Run: headless pygame with SDL's dummy video driver; simulated clock (each Clock.tick advances the game by its frame time, no real sleeping); random seed 0; keys injected as events and as key.get_pressed() state; mouse plan: one left click at the window centre at the start of phase 2, then a move to the lower-right quarter at the start of phase 3.
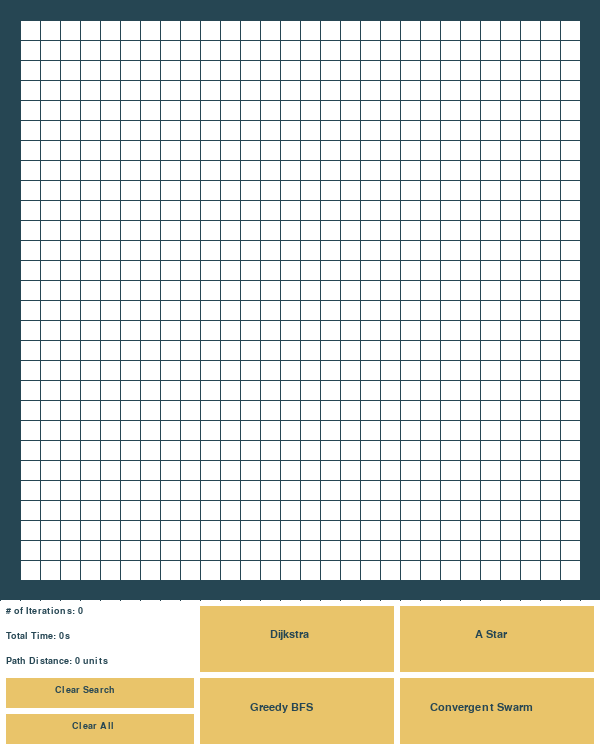
Frame 1 of 4 · flips 1–60 · no input
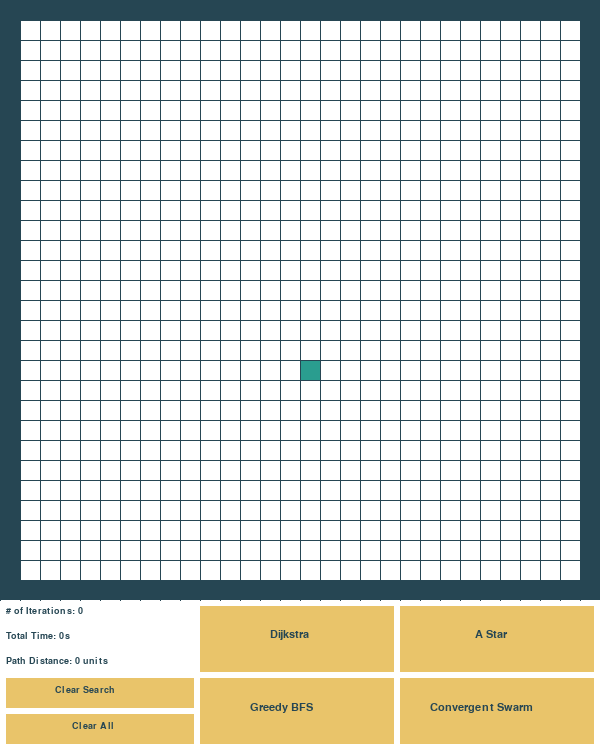
Frame 2 of 4 · flips 61–180 · clicked the window centre · tapped SPACE, RETURN · held RIGHT (→), D
Frame 3 of 4 · flips 181–300 · moved the mouse to the lower-right quarter · held DOWN (↓), S · screen unchanged from frame 2, image omitted
Frame 4 of 4 · flips 301–420 · held LEFT (←), A, UP (↑), W · screen unchanged from frame 3, image omitted

The pygame program that drew these frames:

import pygame
import math
import time
from queue import PriorityQueue

pygame.font.init()

WIDTH = 600
HEIGHT = 750
ROWS = 30
FONT = pygame.font.SysFont("Helvetica", 16)
FONTSMALL = pygame.font.SysFont("Helvetica", 14)
WIN = pygame.display.set_mode((WIDTH, HEIGHT))
pygame.display.set_caption("A* Path Finding Algorithm")

RED = (255, 0, 0)
GREEN = (0, 255, 0)
RED = (233,196,106)
GREEN = (244,162,97)
BLUE = (0, 255, 0)
YELLOW = (255, 255, 0)
WHITE = (255, 255, 255)
BLACK = (0, 0, 0)
PURPLE = (128, 0, 128)
ORANGE = (255, 165, 0)
TURQUOISE = (64, 224, 208)
ORANGE = (42,157,143)
TURQUOISE = (231,111,81)

BLACK = (38,70,83)
PRIMARY = RED
GREY = BLACK


class Spot:
    def __init__(self, row, col, width, totalRows, color, editable=True):
        self.row = row
        self.col = col
        self.x = row * width
        self.y = col * width
        self.color = color
        self.neighbors = []
        self.width = width
        self.totalRows = totalRows
        self.editable = editable

    def getPos(self):
        return self.row, self.col

    def isClosed(self):
        return self.color == RED

    def isOpen(self):
        return self.color == GREEN

    def isBarrier(self):
        return self.color == BLACK

    def isStart(self):
        return self.color == ORANGE

    def isEnd(self):
        return self.color == TURQUOISE

    def isEditable(self):
        return self.editable == True

    def reset(self):
        self.color = WHITE

    def makeStart(self):
        self.color = ORANGE

    def makeClosed(self):
        self.color = RED

    def makeOpen(self):
        self.color = GREEN

    def makeBarrier(self):
        self.color = BLACK

    def makeEnd(self):
        self.color = TURQUOISE

    def makePath(self):
        self.color = PURPLE

    def draw(self, win):
        pygame.draw.rect(win, self.color, (self.x, self.y, self.width, self.width))

    def updateNeighbors(self, grid):
        self.neighbors = []
        if self.row < self.totalRows - 1 and not grid[self.row + 1][self.col].isBarrier():  # DOWN
            self.neighbors.append(grid[self.row + 1][self.col])

        if self.row > 0 and not grid[self.row - 1][self.col].isBarrier():  # UP
            self.neighbors.append(grid[self.row - 1][self.col])

        if self.col < self.totalRows - 1 and not grid[self.row][self.col + 1].isBarrier():  # RIGHT
            self.neighbors.append(grid[self.row][self.col + 1])

        if self.col > 0 and not grid[self.row][self.col - 1].isBarrier():  # LEFT
            self.neighbors.append(grid[self.row][self.col - 1])


def buildGrid(width, rows):
    grid = []
    gap = width // rows
    for i in range(rows):
        grid.append([])
        for j in range(rows):
            if j == 0 or j == rows - 1 or i == 0 or i == rows - 1:
                color = BLACK
                isEditable = False
            spot = Spot(i, j, gap, rows, color, isEditable)
            grid[i].append(spot)
            color = WHITE
            isEditable = True

    return grid


def drawWindow(win, grid, width, height, rows, margin):
    win.fill(WHITE)
    gap = width // rows
    bannerH = height - width

    # draw spots
    for row in grid:
        for spot in row:
            spot.draw(win)

    # draw lines
    for i in range(rows):
        pygame.draw.line(win, GREY, (0, i * gap), (width, i * gap))
        for j in range(rows):
            pygame.draw.line(win, GREY, (j * gap, 0), (j * gap, width))

    # draw buttons
    pygame.draw.rect(win, PRIMARY, (width / 3, width + margin, width / 3 - margin, bannerH / 2 - margin * 1.5))
    pygame.draw.rect(win, PRIMARY, (width / 3, width + bannerH / 2 + margin / 2, width / 3 - margin, bannerH / 2 - margin * 1.5))
    pygame.draw.rect(win, PRIMARY, (width / 3 * 2, width + margin, width / 3 - margin, bannerH / 2 - margin * 1.5))
    pygame.draw.rect(win, PRIMARY, (width / 3 * 2, width + bannerH / 2 + margin / 2, width / 3 - margin, bannerH / 2 - margin * 1.5))


    pygame.draw.rect(win, PRIMARY, (margin, width + bannerH / 2 + margin / 2, width / 3 - margin * 2, (bannerH / 2 - margin * 2.5) / 2))
    pygame.draw.rect(win, PRIMARY, (margin, width + bannerH / 4 * 3 + margin / 4, width / 3 - margin * 2, (bannerH / 2 - margin * 2.5) / 2))

    text = FONT.render("Dijkstra", 1, BLACK)
    win.blit(text, (width / 2 - 30, width + bannerH / 4 - 8))
    text = FONT.render("Greedy BFS", 1, BLACK)
    win.blit(text, (width / 2 - 50, width + bannerH / 4 * 3 - 10))
    text = FONT.render("A Star", 1, BLACK)
    win.blit(text, (width / 6 * 5 - 25, width + bannerH / 4 - 8))
    text = FONT.render("Convergent Swarm", 1, BLACK)
    win.blit(text, (width / 6 * 5 - 70, width + bannerH / 4 * 3 - 10))

    text = FONTSMALL.render("Clear Search", 1, BLACK)
    win.blit(text, (width / 6 - 45, width + bannerH / 8 * 5 - 8))
    text = FONTSMALL.render("Clear All", 1, BLACK)
    win.blit(text, (width / 6 - 28, width + bannerH / 8 * 7 - 10))

    text = FONTSMALL.render("# of Iterations: " + str(iterations), 1, BLACK)
    win.blit(text, (margin, width + margin + bannerH / 6 * 0))
    text = FONTSMALL.render("Total Time: " + str(elapsedTime) + "s", 1, BLACK)
    win.blit(text, (margin, width + margin + bannerH / 6 * 1))
    text = FONTSMALL.render("Path Distance: " + str(path) + " units", 1, BLACK)
    win.blit(text, (margin, width + margin + bannerH / 6 * 2))
    pygame.display.update()


def getClickPosition(x, y, rows, width):
    gap = width // rows
    row = x // gap
    column = y // gap

    return row, column


def hDistance(p1, p2):
    x1, y1 = p1
    x2, y2 = p2
    return abs(x1 - x2) + abs(y1 - y2)


def eDistance(p1, p2):
    x1, y1 = p1
    x2, y2 = p2
    return math.sqrt(pow((x2 - x1), 2) + pow((y2 - y1),2))


def reconstructPath(cameFrom, start, end, draw):
    global path
    while end in cameFrom:
        end = cameFrom[end]
        path += 1
        if end != start:
            end.makePath()
        draw()

def greedyBFSAlgorithm(draw, grid, start, end):
    global iterations, elapsedTime
    counter = 0
    elapsedTime = 0
    openSet = PriorityQueue()
    openSet.put((0, counter, start))
    openSetTemp = {start}
    cameFrom = {}

    fScore = {spot: float("inf") for row in grid for spot in row}
    fScore[start] = eDistance(start.getPos(), end.getPos())

    while not openSet.empty():
        elapsedTime = round(time.time() - startTime, 3)

        for event in pygame.event.get():
            if event.type == pygame.QUIT:
                pygame.quit()

        node = openSet.get()[2]
        openSetTemp.remove(node)

        if node == end:
            reconstructPath(cameFrom, start, end, draw)
            end.makeEnd()
            return True

        for neighbor in node.neighbors:
            iterations += 1
            if not neighbor.isClosed() and not neighbor.isStart():
                cameFrom[neighbor] = node
                fScore[neighbor] = eDistance(neighbor.getPos(), end.getPos())
                if neighbor not in openSetTemp:
                    counter += 1
                    openSet.put((fScore[neighbor], counter, neighbor))
                    openSetTemp.add(neighbor)
                    neighbor.makeOpen()

        draw()
        if node != start:
            node.makeClosed()
    return False

def aStarAlgorithm(draw, grid, start, end):
    global iterations, elapsedTime
    counter = 0
    elapsedTime = 0
    openSet = PriorityQueue()
    openSet.put((0, counter, start))
    openSetTemp = {start}
    cameFrom = {}

    gScore = {spot: float("inf") for row in grid for spot in row}
    fScore = {spot: float("inf") for row in grid for spot in row}

    gScore[start] = 0
    fScore[start] = hDistance(start.getPos(), end.getPos())

    while not openSet.empty():
        elapsedTime = round(time.time() - startTime, 3)

        for event in pygame.event.get():
            if event.type == pygame.QUIT:
                pygame.quit()

        node = openSet.get()[2]
        openSetTemp.remove(node)

        if node == end:
            reconstructPath(cameFrom, start, end, draw)
            end.makeEnd()
            return True

        for neighbor in node.neighbors:
            iterations += 1
            tempGScore = gScore[node] + 1

            if tempGScore < gScore[neighbor]:
                cameFrom[neighbor] = node
                gScore[neighbor] = tempGScore
                fScore[neighbor] = tempGScore + hDistance(neighbor.getPos(), end.getPos())
                if neighbor not in openSetTemp:
                    counter += 1
                    openSet.put((fScore[neighbor], counter, neighbor))
                    openSetTemp.add(neighbor)
                    neighbor.makeOpen()

        draw()

        if node != start:
            node.makeClosed()
    return False

def swarmAlgorithm(draw, grid, start, end):
    global iterations, elapsedTime
    counter = 0
    elapsedTime = 0
    openSet = PriorityQueue()
    openSet.put((0, counter, start))
    openSetTemp = {start}
    cameFrom = {}

    gScore = {spot: float("inf") for row in grid for spot in row}
    fScore = {spot: float("inf") for row in grid for spot in row}

    gScore[start] = 0
    fScore[start] = eDistance(start.getPos(), end.getPos())

    while not openSet.empty():
        elapsedTime = round(time.time() - startTime, 3)

        for event in pygame.event.get():
            if event.type == pygame.QUIT:
                pygame.quit()

        node = openSet.get()[2]
        openSetTemp.remove(node)

        if node == end:
            reconstructPath(cameFrom, start, end, draw)
            end.makeEnd()
            return True

        for neighbor in node.neighbors:
            iterations += 1
            tempGScore = gScore[node] + 1

            if tempGScore < gScore[neighbor]:
                cameFrom[neighbor] = node
                gScore[neighbor] = tempGScore
                fScore[neighbor] = math.sqrt(tempGScore) + math.sqrt(eDistance(neighbor.getPos(), end.getPos()))
                if neighbor not in openSetTemp:
                    counter += 1
                    openSet.put((fScore[neighbor], counter, neighbor))
                    openSetTemp.add(neighbor)
                    neighbor.makeOpen()

        draw()

        if node != start:
            node.makeClosed()
    return False

def dijkstraAlgorithm(draw, grid, start, end):
    global iterations, elapsedTime
    counter = 0
    elapsedTime = 0
    openSet = PriorityQueue()
    openSet.put((0, counter, start))
    openSetTemp = {start}
    cameFrom = {}

    gScore = {spot: float("inf") for row in grid for spot in row}
    gScore[start] = 0

    while not openSet.empty():
        elapsedTime = round(time.time() - startTime, 3)

        for event in pygame.event.get():
            if event.type == pygame.QUIT:
                pygame.quit()

        node = openSet.get()[2]
        openSetTemp.remove(node)

        if node == end:
            reconstructPath(cameFrom, start, end, draw)
            end.makeEnd()
            return True

        for neighbor in node.neighbors:
            iterations += 1
            tempGScore = gScore[node] + 1

            if tempGScore < gScore[neighbor]:
                cameFrom[neighbor] = node
                gScore[neighbor] = tempGScore
                if neighbor not in openSetTemp:
                    counter += 1
                    openSet.put((gScore[neighbor], counter, neighbor))
                    openSetTemp.add(neighbor)
                    neighbor.makeOpen()

        draw()

        if node != start:
            node.makeClosed()
    return False


def clearVars():
    global iterations, path, elapsedTime
    iterations = 0
    elapsedTime = 0
    path = 0


def main(win, width, height, rows):
    global iterations, startTime, path, elapsedTime
    clearVars()
    margin = 6
    grid = buildGrid(width, rows)
    bannerH = height - width

    startPoint = None
    endPoint = None

    isRunning = True
    while isRunning:
        drawWindow(win, grid, width, height, rows, margin)
        for event in pygame.event.get():
            if event.type == pygame.QUIT:
                isRunning = False

            if pygame.mouse.get_pressed()[0]:  # LEFT
                x, y = pygame.mouse.get_pos()
                if x < width and y < width:
                    row, col = getClickPosition(x, y, rows, width)
                    spot = grid[row][col]
                    if not startPoint and spot != endPoint and not spot.isBarrier():
                        startPoint = spot
                        spot.makeStart()

                    elif not endPoint and spot != startPoint and not spot.isBarrier():
                        endPoint = spot
                        spot.makeEnd()

                    elif spot != endPoint and spot != startPoint:
                        spot.makeBarrier()

                elif width / 3 < x < width < y < height and startPoint and endPoint: # algorithms
                    clearVars()
                    for i in range(rows):
                        for j in range(rows):
                            if grid[i][j].color == RED or grid[i][j].color == GREEN or grid[i][j].color == PURPLE:
                                grid[i][j].color = WHITE

                    for row in grid:
                        for spot in row:
                            spot.updateNeighbors(grid)
                    startTime = time.time()

                    if width / 3 < x < width / 3 * 2 and width < y < width + bannerH / 2:
                        dijkstraAlgorithm(lambda: drawWindow(win, grid, width, height, rows, margin), grid, startPoint,endPoint)
                    elif width / 3 * 2 < x < width < y < width + bannerH / 2:
                        aStarAlgorithm(lambda: drawWindow(win, grid, width, height, rows, margin), grid, startPoint,endPoint)
                    elif width / 3 < x < width / 3 * 2 and width + bannerH / 2 < y < height:
                        greedyBFSAlgorithm(lambda: drawWindow(win, grid, width, height, rows, margin), grid, startPoint,endPoint)
                    else:
                        swarmAlgorithm(lambda: drawWindow(win, grid, width, height, rows, margin), grid, startPoint,endPoint)

                elif x < width / 3 and width + bannerH / 2 < y < width + bannerH / 4 * 3: # clear search
                    clearVars()
                    for i in range(rows):
                        for j in range(rows):
                            if grid[i][j].color == RED or grid[i][j].color == GREEN or grid[i][j].color == PURPLE:
                                grid[i][j].color = WHITE

                elif x < width / 3 and width + bannerH / 4 * 3 < y < height:  # clear all
                    clearVars()
                    startPoint = None
                    endPoint = None
                    grid = buildGrid(width, rows)

            elif pygame.mouse.get_pressed()[2]:  # RIGHT
                x, y = pygame.mouse.get_pos()
                if x < width and y < width:
                    row, col = getClickPosition(x, y, rows, width)
                    spot = grid[row][col]

                    if spot == startPoint:
                        startPoint = None
                    elif spot == endPoint:
                        endPoint = None

                    if spot.isEditable():
                        spot.reset()


main(WIN, WIDTH, HEIGHT, ROWS)
